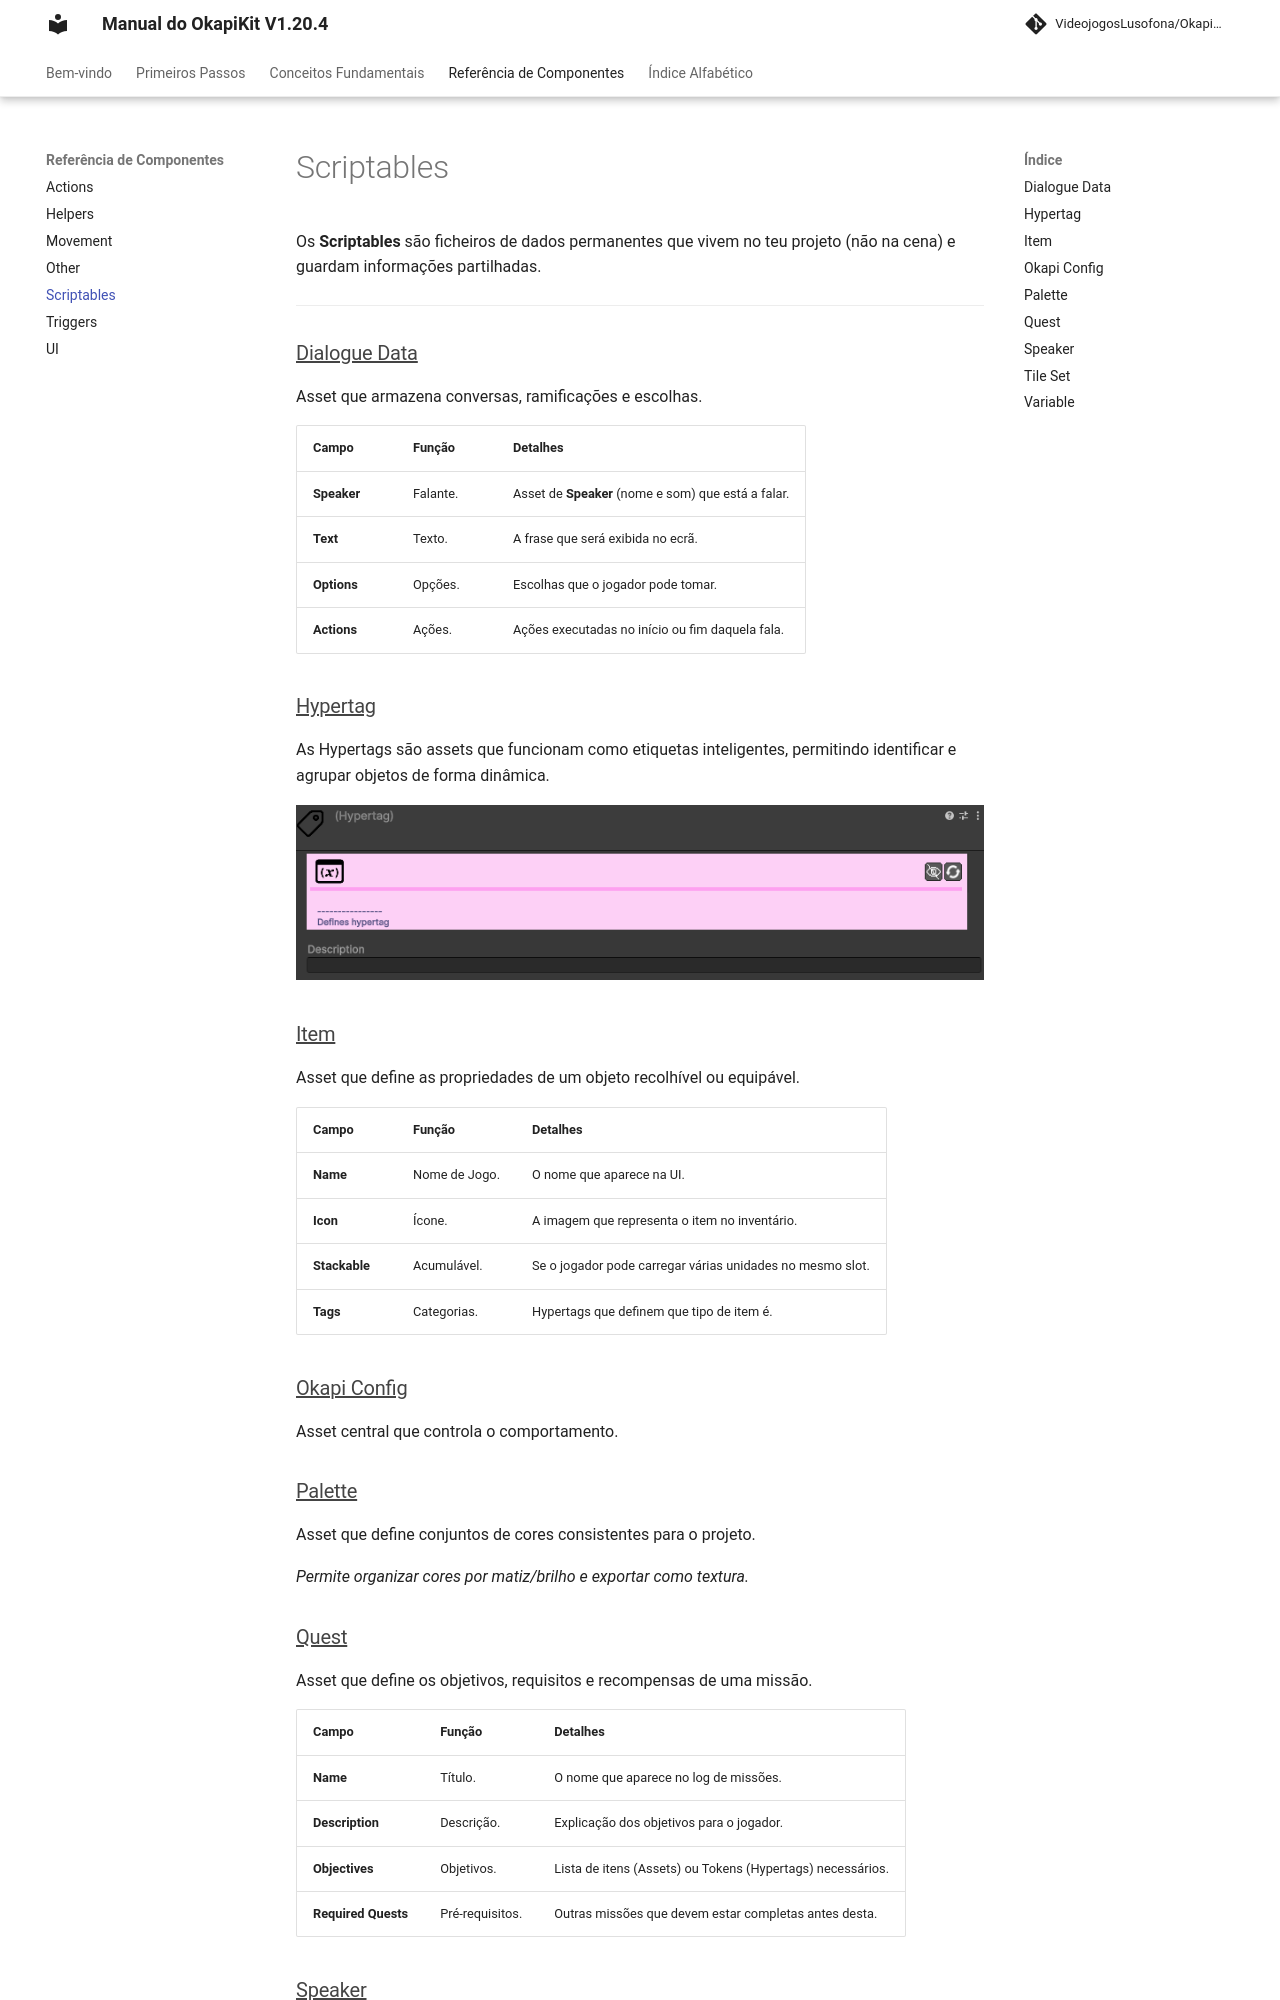

repository: pedrobaratafernandes/okapikit-manual · page: scriptables/index.html · generator: mkdocs

# Scriptables

Os **Scriptables** são ficheiros de dados permanentes que vivem no teu projeto (não na cena) e guardam informações partilhadas.

---

### [Dialogue Data](component/scriptables/DialogueData.md)
Asset que armazena conversas, ramificações e escolhas.


| Campo | Função | Detalhes |
| :--- | :--- | :--- |
| **Speaker** | Falante. | Asset de **Speaker** (nome e som) que está a falar. |
| **Text** | Texto. | A frase que será exibida no ecrã. |
| **Options** | Opções. | Escolhas que o jogador pode tomar. |
| **Actions** | Ações. | Ações executadas no início ou fim daquela fala. |

### [Hypertag](component/scriptables/Hypertag.md)
As Hypertags são assets que funcionam como etiquetas inteligentes, permitindo identificar e agrupar objetos de forma dinâmica.

![Hypertag](assets/images/hypertag/hypertag.png)

### [Item](component/scriptables/Item.md)
Asset que define as propriedades de um objeto recolhível ou equipável.

| Campo | Função | Detalhes |
| :--- | :--- | :--- |
| **Name** | Nome de Jogo.| O nome que aparece na UI. |
| **Icon** | Ícone. | A imagem que representa o item no inventário. |
| **Stackable** | Acumulável. | Se o jogador pode carregar várias unidades no mesmo slot. |
| **Tags** | Categorias. | Hypertags que definem que tipo de item é. |

### [Okapi Config](component/scriptables/OkapiConfig.md)
Asset central que controla o comportamento.

### [Palette](component/scriptables/Palette.md)
Asset que define conjuntos de cores consistentes para o projeto.

*Permite organizar cores por matiz/brilho e exportar como textura.*

### [Quest](component/scriptables/Quest.md)
Asset que define os objetivos, requisitos e recompensas de uma missão.

| Campo | Função | Detalhes |
| :--- | :--- | :--- |
| **Name** | Título. | O nome que aparece no log de missões. |
| **Description** | Descrição. | Explicação dos objetivos para o jogador. |
| **Objectives** | Objetivos. | Lista de itens (Assets) ou Tokens (Hypertags) necessários. |
| **Required Quests**| Pré-requisitos. | Outras missões que devem estar completas antes desta. |
